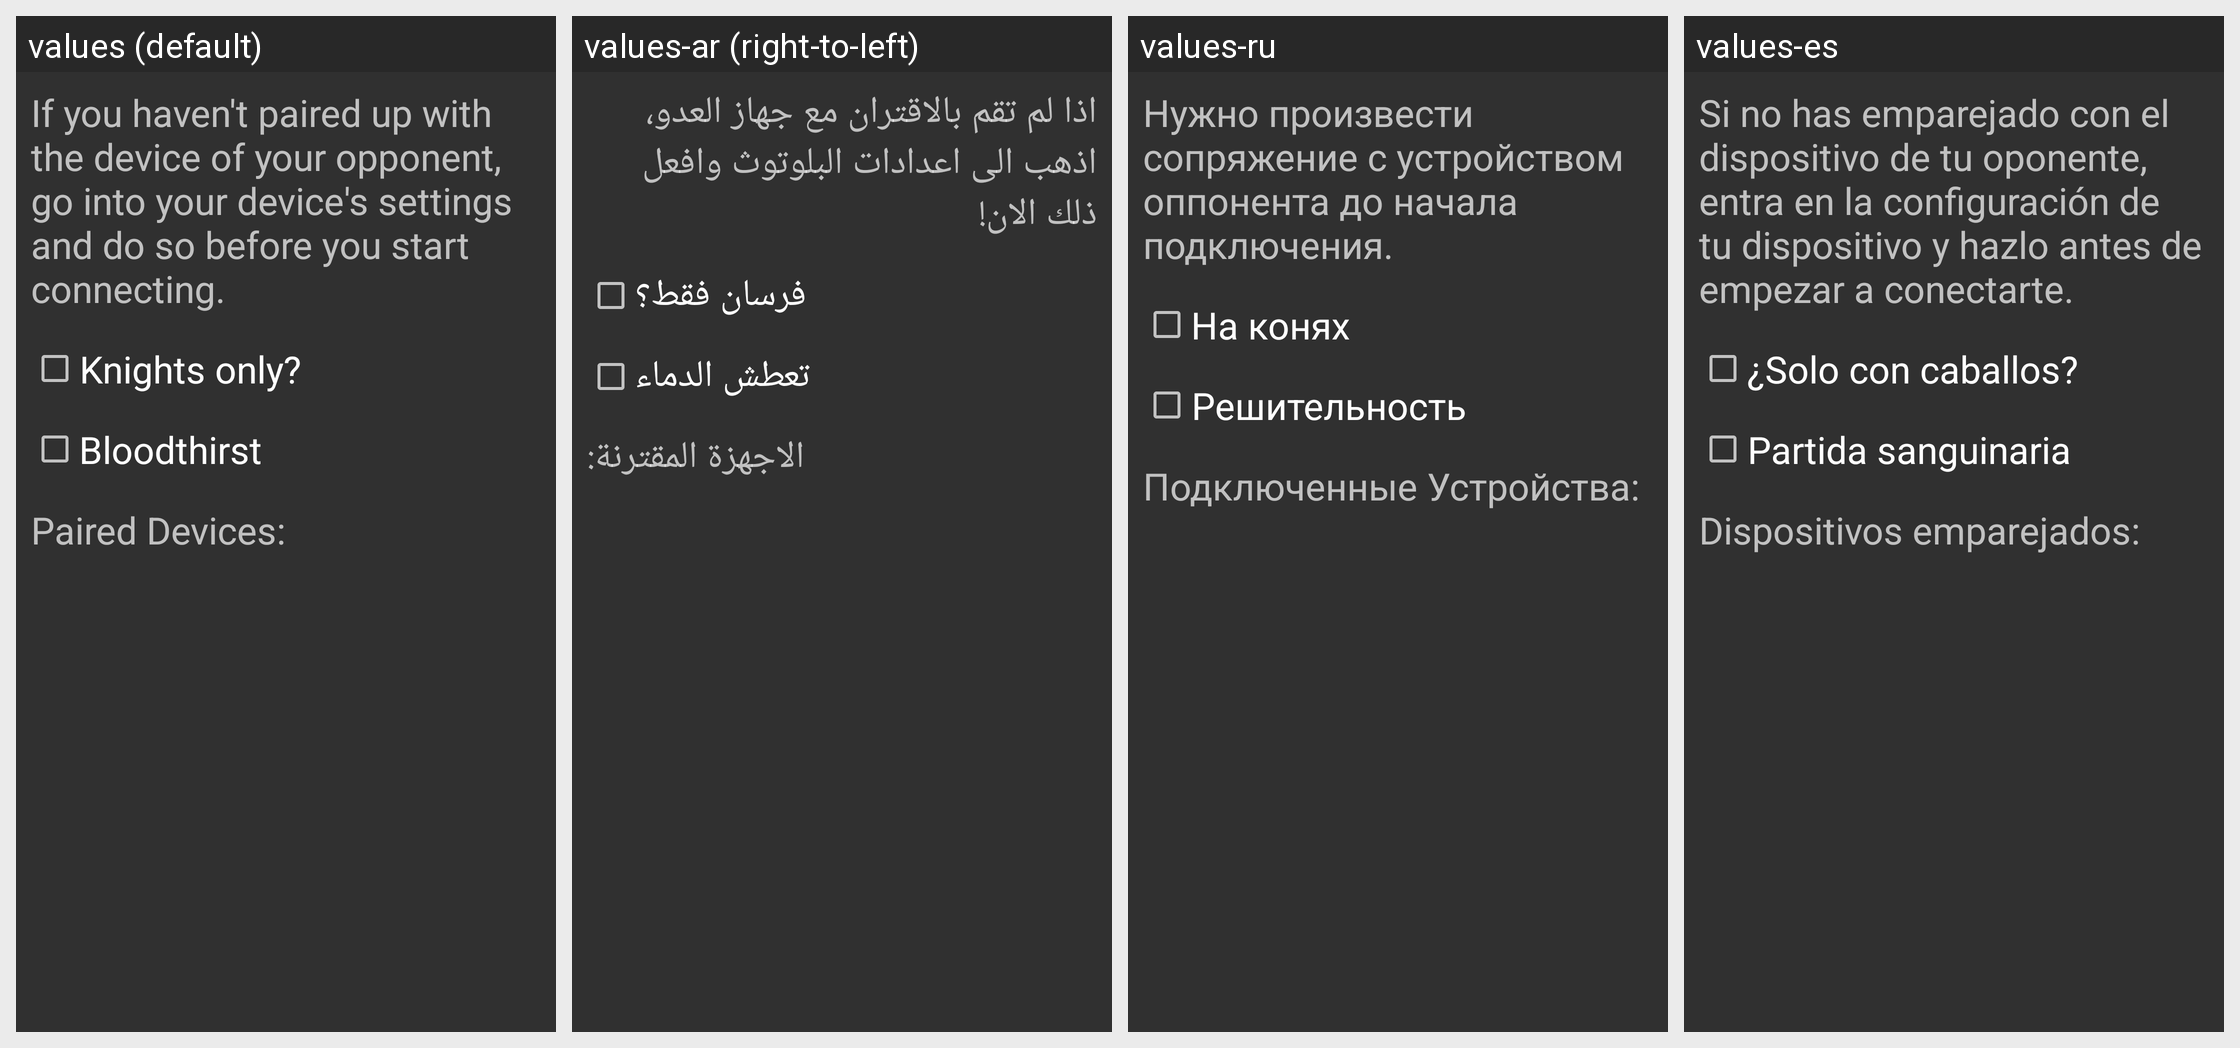

Locale-by-locale string values for the Android screen shown in this grid:
Android screen res/layout/activity_start_versus.xml rendered under 4 locales, left to right: values (default), values-ar (right-to-left), values-ru, values-es. Device: Nexus 5 (rendered at 1080×1920; each locale shown at half size, 540×960, under a caption strip naming it); theme AppTheme.
Other locales in the repository, not shown: values-de, values-id, values-tr.
Strings drawn on this screen, with the default value and each locale's value (text and hints the layout hard-codes, and strings that could not be matched under every locale, appear in the picture but are not listed):

multiplayer_guide
  values: If you haven't paired up with the device of your opponent, go into your device's settings and do so before you start connecting.
  values-ar: اذا لم تقم بالاقتران مع جهاز العدو، اذهب الى اعدادات البلوتوث وافعل ذلك الان!
  values-ru: Нужно произвести сопряжение с устройством оппонента до начала подключения.
  values-es: Si no has emparejado con el dispositivo de tu oponente, entra en la configuración de tu dispositivo y hazlo antes de empezar a conectarte.

knights_only
  values: Knights only?
  values-ar: فرسان فقط؟
  values-ru: На конях
  values-es: ¿Solo con caballos?

bloodthirst
  values: Bloodthirst
  values-ar: تعطش الدماء
  values-ru: Решительность
  values-es: Partida sanguinaria

paired_devices
  values: Paired Devices:
  values-ar: الاجهزة المقترنة:
  values-ru: Подключенные Устройства:
  values-es: Dispositivos emparejados:
